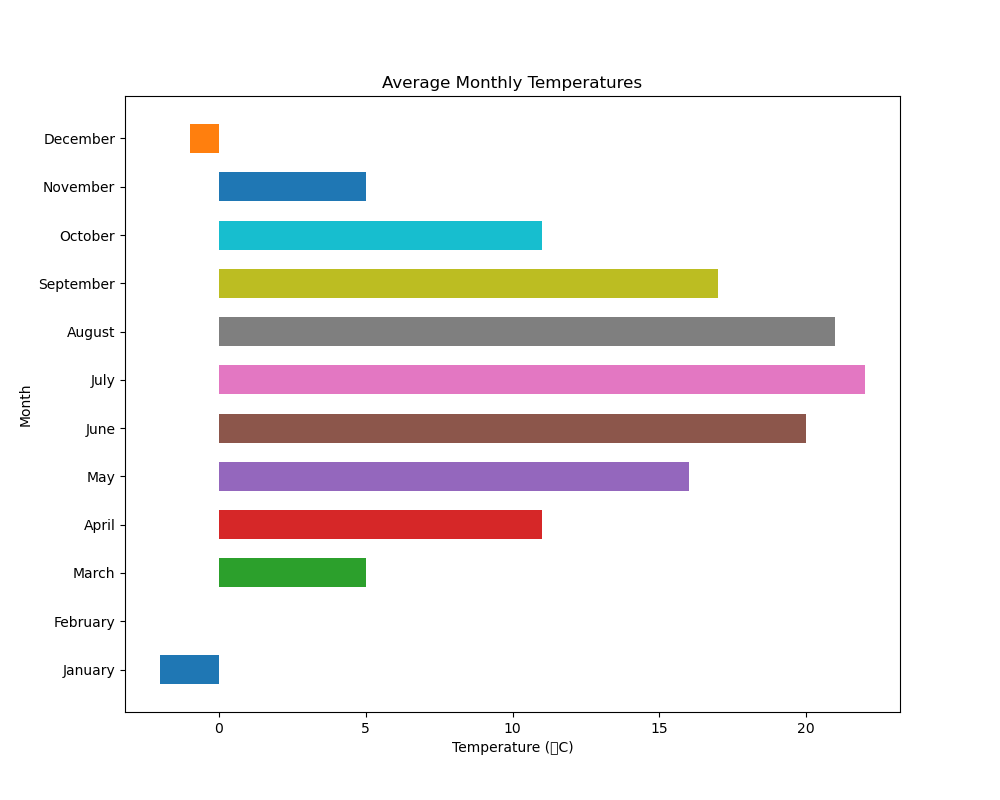

The file beside this chart, header and first rows:
Month, Avg_Temperature_C
January, -2
February, 0
March, 5
April, 11
May, 16
June, 20
July, 22
August, 21
September, 17
October, 11
November, 5
December, -1
